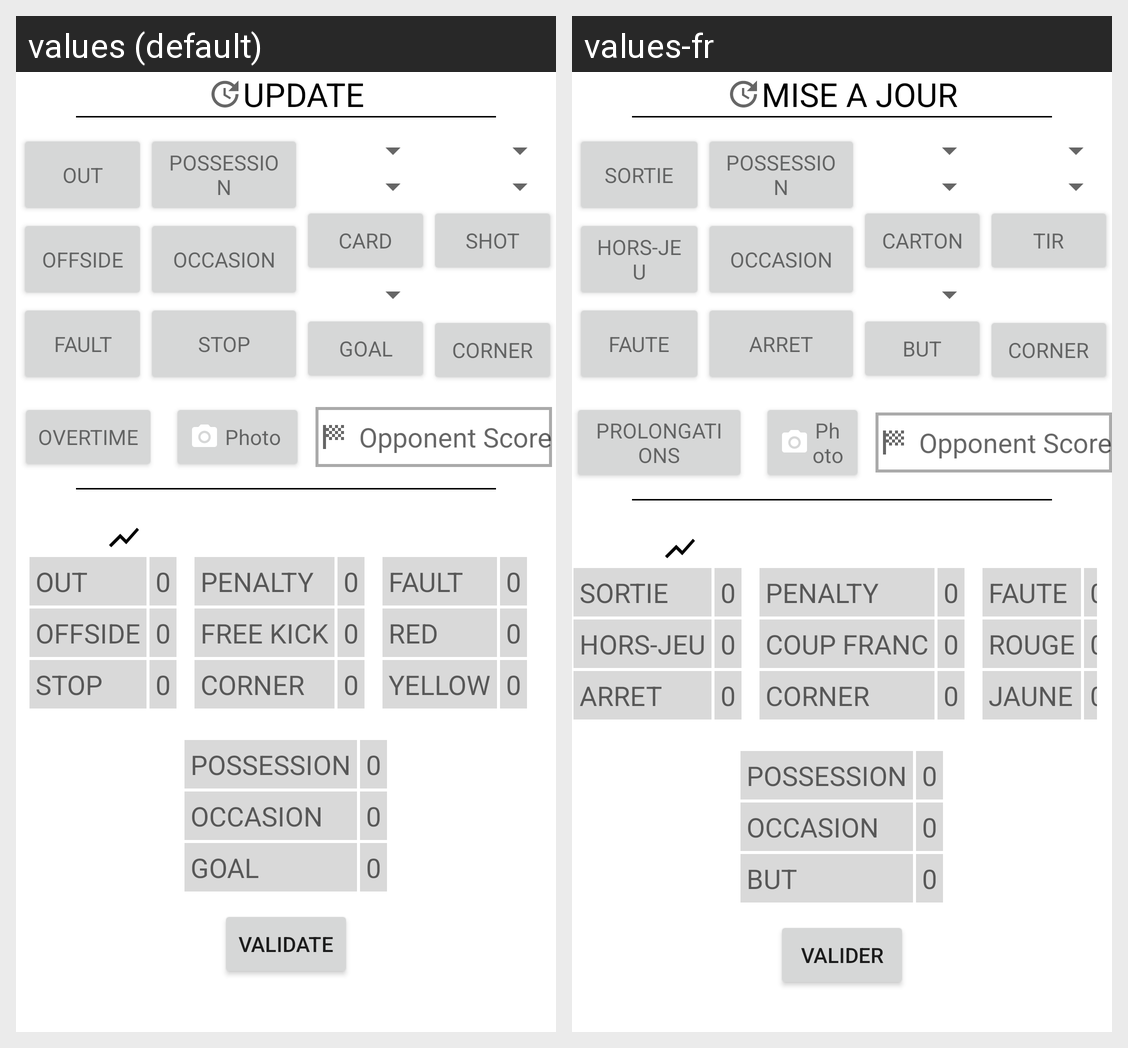

Strings drawn on this Android screen and how each of the app's shown locales translates them:
Android screen res/layout/activity_game_update.xml rendered under 2 locales, left to right: values (default), values-fr. Device: Nexus 5 (rendered at 1080×1920; each locale shown at half size, 540×960, under a caption strip naming it); theme Theme.FootTracker.
Strings drawn on this screen, with the default value and each locale's value (text and hints the layout hard-codes, and strings that could not be matched under every locale, appear in the picture but are not listed):

update
  values: UPDATE
  values-fr: MISE A JOUR

out
  values: OUT
  values-fr: SORTIE

offside
  values: OFFSIDE
  values-fr: HORS-JEU

faults
  values: FAULT
  values-fr: FAUTE

possession
  values: POSSESSION
  values-fr: POSSESSION

occasion
  values: OCCASION
  values-fr: OCCASION

stop
  values: STOP
  values-fr: ARRET

card
  values: CARD
  values-fr: CARTON

goal
  values: GOAL
  values-fr: BUT

shot
  values: SHOT
  values-fr: TIR

corner
  values: CORNER
  values-fr: CORNER  [not translated; the default value is used]

overtime
  values: OVERTIME
  values-fr: PROLONGATIONS

takePhoto
  values: Photo
  values-fr: Photo

opponent_score
  values: Opponent Score
  values-fr: Opponent Score  [not translated; the default value is used]

default_number
  values: 0
  values-fr: 0

penalty
  values: PENALTY
  values-fr: PENALTY

free_kick
  values: FREE KICK
  values-fr: COUP FRANC

red_card
  values: RED
  values-fr: ROUGE

yellow_card
  values: YELLOW
  values-fr: JAUNE

validate
  values: VALIDATE
  values-fr: VALIDER
